Photos from the image-classification dataset "images" in the GitHub repository RuikeYuan/partvision. Its 9 classes are: alternator, brake disc, headlight left, headlight right, side mirror left, side mirror right, taillight left, taillight right, wheel rim.

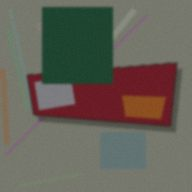
Label: taillight right

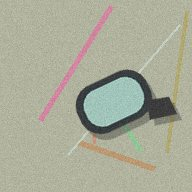
Label: side mirror left

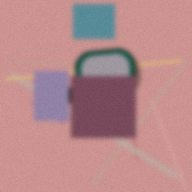
Label: side mirror right

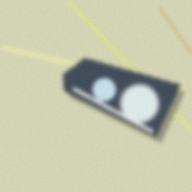
Label: headlight right

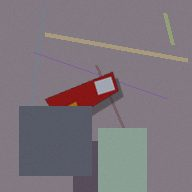
Label: taillight left

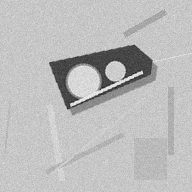
Label: headlight left
